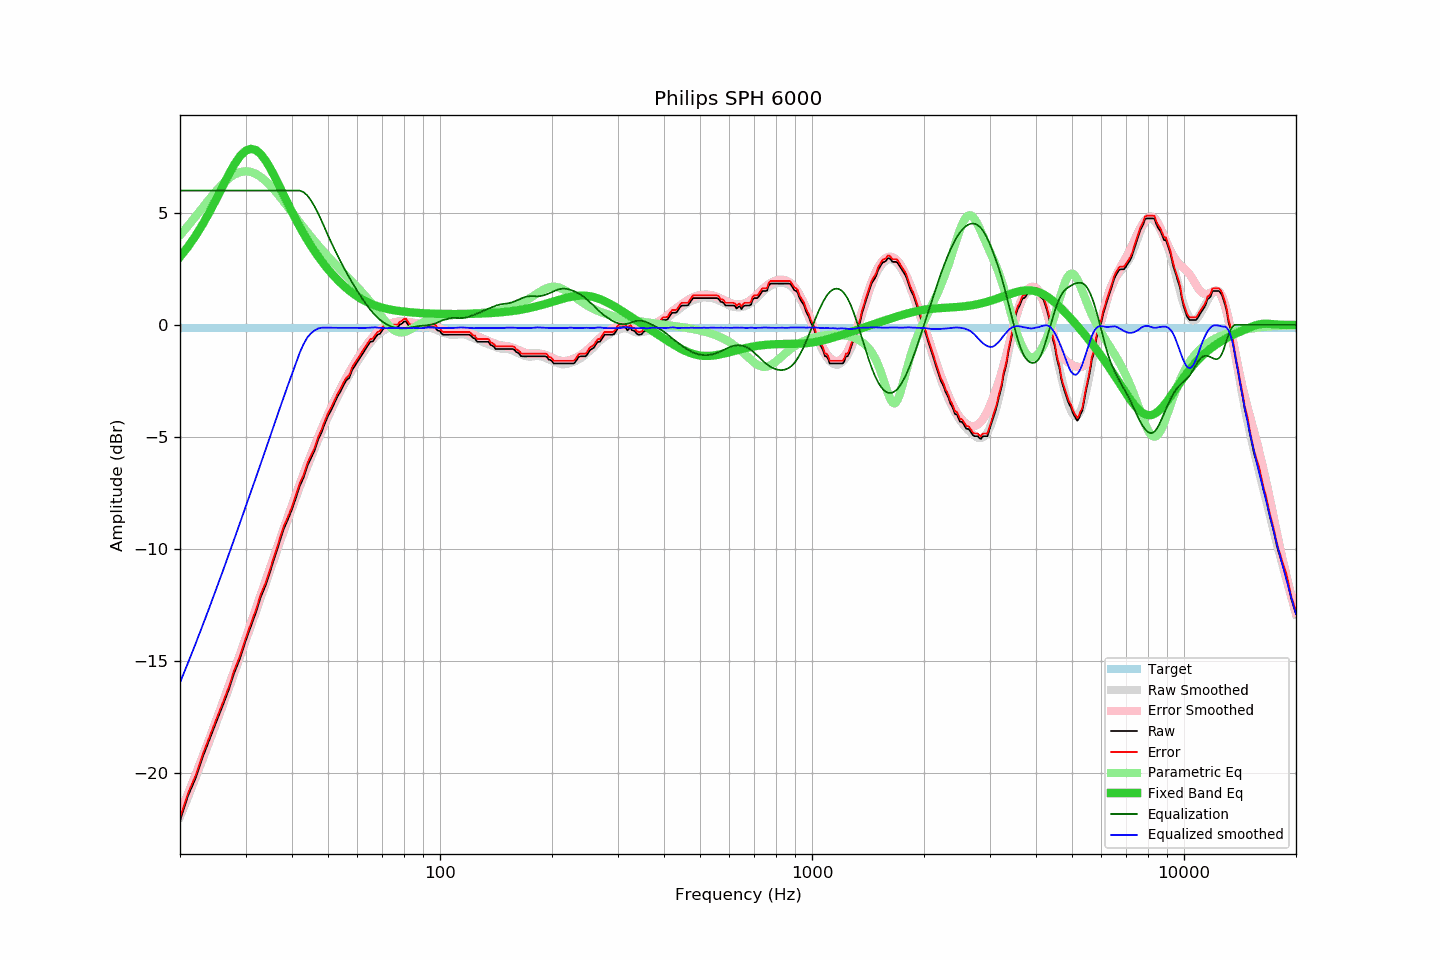

Data behind this chart, as committed beside it:
frequency, raw, error, smoothed, error_smoothed, equalization, parametric_eq, equalized_raw, equalized_smoothed, target
20, -22.15, -22.03, -21.98, -21.83, 6.00, 3.04, -16.15, -15.98, -0.12
21, -21.05, -20.93, -21.11, -20.97, 6.00, 3.49, -15.05, -15.11, -0.12
22, -20.27, -20.15, -20.26, -20.12, 6.00, 3.97, -14.27, -14.26, -0.12
23, -19.32, -19.20, -19.43, -19.29, 6.00, 4.49, -13.32, -13.43, -0.12
24, -18.52, -18.40, -18.62, -18.49, 6.00, 5.04, -12.52, -12.62, -0.12
25, -17.76, -17.64, -17.82, -17.69, 6.00, 5.60, -11.76, -11.82, -0.12
26, -17.04, -16.92, -17.05, -16.92, 6.00, 6.16, -11.04, -11.05, -0.12
27, -16.33, -16.21, -16.29, -16.17, 6.00, 6.70, -10.33, -10.29, -0.12
28, -15.53, -15.41, -15.56, -15.43, 6.00, 7.17, -9.53, -9.56, -0.12
29, -14.90, -14.78, -14.84, -14.72, 6.00, 7.54, -8.90, -8.84, -0.12
30, -14.13, -14.01, -14.14, -14.02, 6.00, 7.78, -8.13, -8.14, -0.12
31, -13.48, -13.36, -13.48, -13.34, 6.00, 7.87, -7.48, -7.48, -0.12
32, -12.84, -12.72, -12.82, -12.68, 6.00, 7.81, -6.84, -6.82, -0.12
33, -12.14, -12.02, -12.18, -12.04, 6.00, 7.62, -6.14, -6.18, -0.12
34, -11.62, -11.50, -11.56, -11.42, 6.00, 7.34, -5.62, -5.56, -0.12
35, -10.98, -10.86, -10.94, -10.81, 6.00, 6.99, -4.98, -4.94, -0.12
36, -10.34, -10.22, -10.35, -10.23, 6.00, 6.60, -4.34, -4.35, -0.12
37, -9.72, -9.60, -9.78, -9.66, 6.00, 6.20, -3.72, -3.78, -0.12
38, -9.12, -9.00, -9.23, -9.11, 6.00, 5.80, -3.12, -3.23, -0.12
39, -8.69, -8.57, -8.70, -8.58, 6.00, 5.41, -2.69, -2.70, -0.12
40, -8.24, -8.12, -8.20, -8.07, 6.00, 5.05, -2.24, -2.20, -0.12
41, -7.72, -7.60, -7.70, -7.58, 6.00, 4.70, -1.72, -1.70, -0.12
42, -7.18, -7.06, -7.23, -7.10, 6.00, 4.38, -1.18, -1.23, -0.12
43, -6.81, -6.69, -6.78, -6.65, 5.93, 4.07, -0.89, -0.85, -0.12
44, -6.29, -6.17, -6.34, -6.22, 5.78, 3.79, -0.52, -0.56, -0.12
45, -5.95, -5.83, -5.93, -5.80, 5.56, 3.53, -0.40, -0.37, -0.12
46, -5.61, -5.49, -5.54, -5.41, 5.29, 3.29, -0.33, -0.25, -0.12
47, -5.13, -5.01, -5.15, -5.03, 4.99, 3.07, -0.14, -0.16, -0.12
48, -4.81, -4.69, -4.79, -4.67, 4.67, 2.86, -0.15, -0.13, -0.12
49, -4.41, -4.29, -4.44, -4.32, 4.32, 2.67, -0.09, -0.12, -0.12
50, -4.06, -3.94, -4.12, -3.99, 3.99, 2.49, -0.07, -0.12, -0.12
51, -3.80, -3.68, -3.81, -3.68, 3.68, 2.32, -0.12, -0.13, -0.12
52, -3.50, -3.38, -3.52, -3.39, 3.39, 2.16, -0.12, -0.13, -0.12
53, -3.20, -3.08, -3.24, -3.11, 3.11, 2.02, -0.10, -0.13, -0.12
54, -2.97, -2.85, -2.97, -2.84, 2.84, 1.88, -0.13, -0.13, -0.12
55, -2.70, -2.58, -2.72, -2.59, 2.59, 1.76, -0.12, -0.13, -0.12
56, -2.47, -2.35, -2.47, -2.35, 2.35, 1.64, -0.13, -0.13, -0.12
57, -2.37, -2.25, -2.25, -2.12, 2.12, 1.54, -0.25, -0.13, -0.12
58, -2.02, -1.90, -2.04, -1.90, 1.90, 1.44, -0.12, -0.13, -0.12
59, -1.83, -1.71, -1.83, -1.70, 1.70, 1.35, -0.14, -0.13, -0.12
60, -1.64, -1.52, -1.64, -1.50, 1.50, 1.27, -0.14, -0.13, -0.12
61, -1.45, -1.33, -1.46, -1.32, 1.32, 1.19, -0.14, -0.14, -0.12
62, -1.27, -1.15, -1.28, -1.14, 1.14, 1.12, -0.13, -0.14, -0.12
63, -1.09, -0.97, -1.11, -0.97, 0.97, 1.06, -0.12, -0.14, -0.12
64, -0.91, -0.79, -0.95, -0.82, 0.82, 1.00, -0.10, -0.13, -0.12
65, -0.75, -0.63, -0.80, -0.67, 0.67, 0.95, -0.08, -0.12, -0.12
66, -0.73, -0.61, -0.66, -0.54, 0.54, 0.91, -0.19, -0.11, -0.12
67, -0.56, -0.44, -0.54, -0.43, 0.43, 0.87, -0.14, -0.11, -0.12
68, -0.43, -0.31, -0.44, -0.32, 0.32, 0.83, -0.12, -0.12, -0.12
69, -0.39, -0.27, -0.36, -0.23, 0.23, 0.80, -0.17, -0.13, -0.12
70, -0.23, -0.11, -0.29, -0.15, 0.15, 0.77, -0.09, -0.14, -0.12
71, -0.10, 0.02, -0.23, -0.08, 0.08, 0.74, -0.03, -0.15, -0.12
72, -0.10, 0.02, -0.17, -0.02, 0.02, 0.72, -0.09, -0.15, -0.12
73, -0.10, 0.02, -0.11, 0.03, -0.03, 0.69, -0.14, -0.14, -0.12
74, -0.10, 0.02, -0.06, 0.08, -0.08, 0.68, -0.18, -0.14, -0.12
75, -0.10, 0.02, -0.03, 0.11, -0.11, 0.66, -0.21, -0.14, -0.12
76, -0.10, 0.02, -0.00, 0.13, -0.13, 0.64, -0.23, -0.13, -0.12
77, -0.10, 0.02, 0.01, 0.14, -0.14, 0.63, -0.25, -0.14, -0.12
78, 0.02, 0.14, 0.01, 0.15, -0.15, 0.61, -0.14, -0.14, -0.12
79, 0.06, 0.18, 0.01, 0.15, -0.15, 0.60, -0.10, -0.15, -0.12
... 553 more rows
